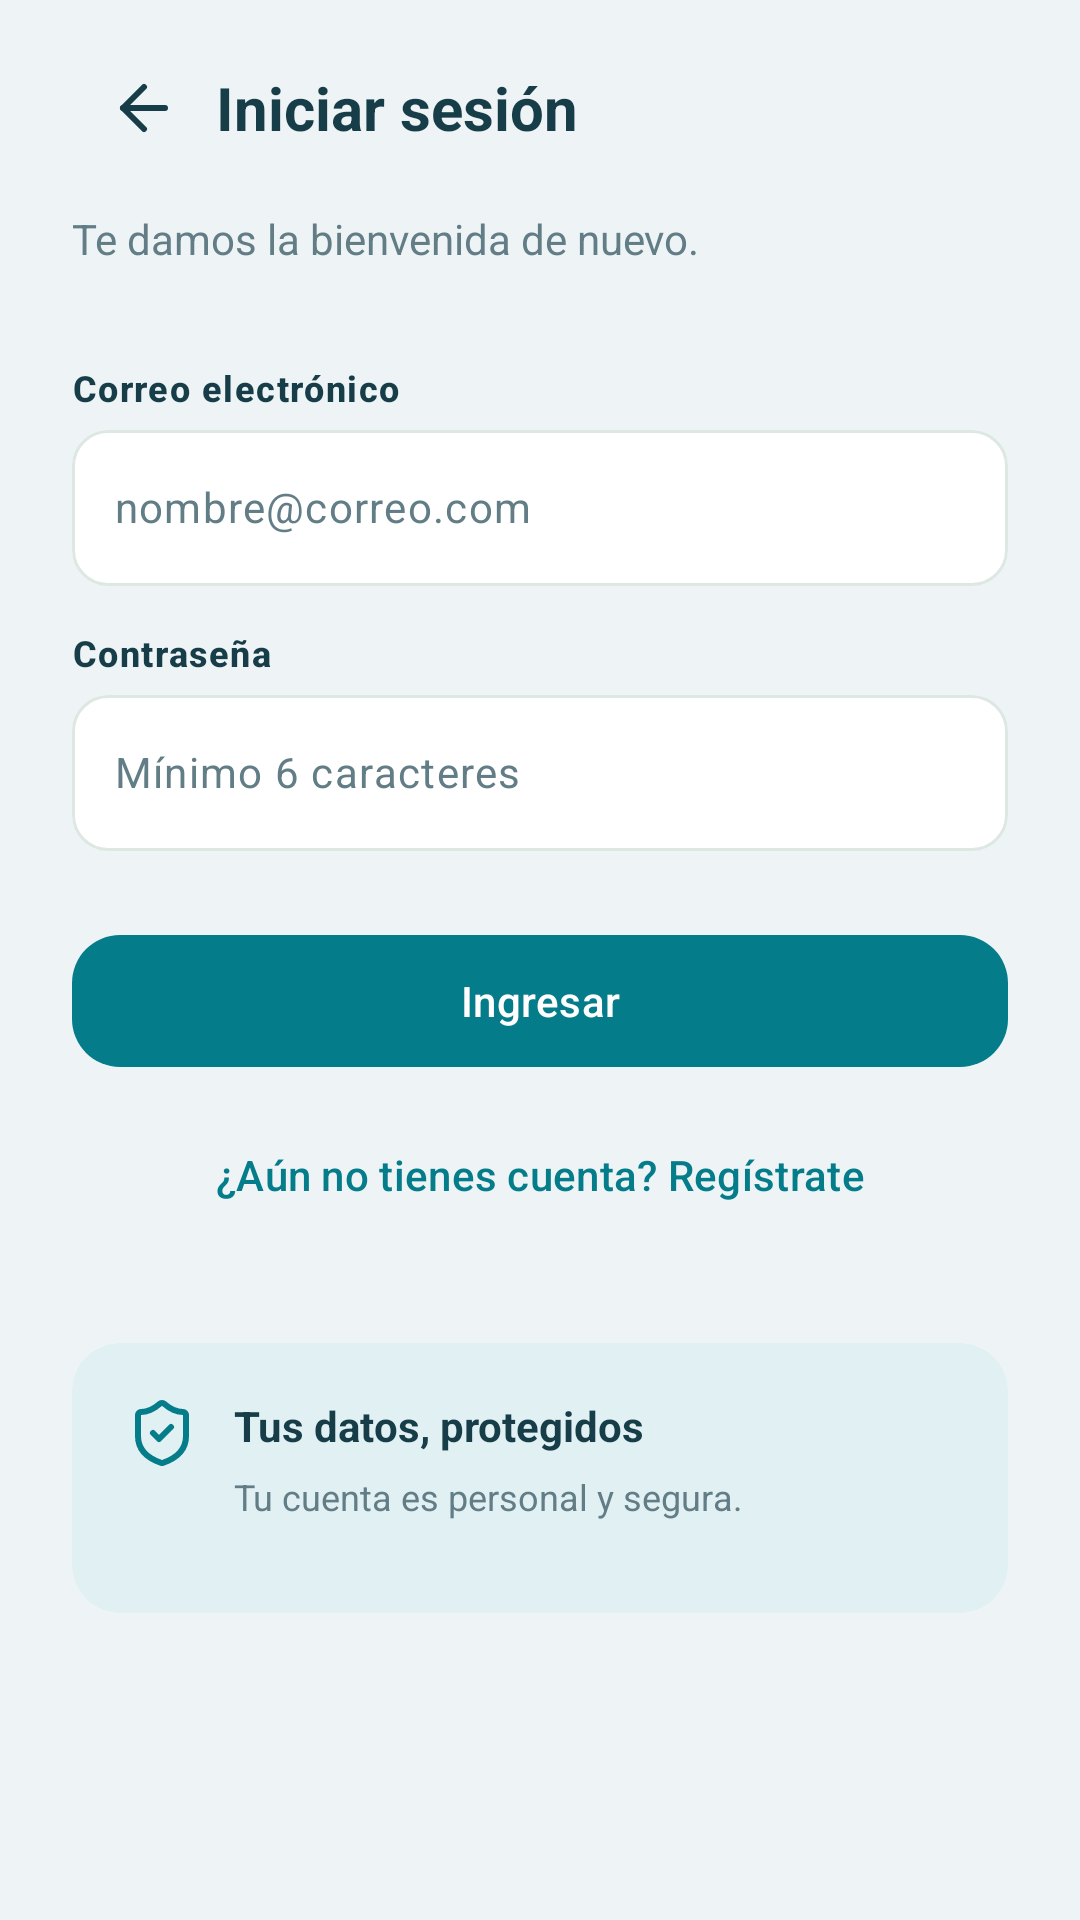

Layout XML and referenced resources for this Android screen:
<!-- AndroidManifest.xml: application theme Theme.RedSoporteX -->
<!-- res/layout/fragment_login.xml -->
<?xml version="1.0" encoding="utf-8"?>
<ScrollView xmlns:android="http://schemas.android.com/apk/res/android"
    xmlns:app="http://schemas.android.com/apk/res-auto"
    android:layout_width="match_parent"
    android:layout_height="match_parent"
    android:background="@color/surface_background"
    android:fillViewport="true">

    <LinearLayout
        android:layout_width="match_parent"
        android:layout_height="wrap_content"
        android:orientation="vertical"
        android:paddingHorizontal="24dp"
        android:paddingTop="12dp"
        android:paddingBottom="24dp">

        <LinearLayout xmlns:android="http://schemas.android.com/apk/res/android"
            xmlns:app="http://schemas.android.com/apk/res-auto"
            android:layout_width="match_parent"
            android:layout_height="wrap_content"
            android:gravity="center_vertical"
            android:orientation="horizontal">

            <ImageButton
                android:id="@+id/btn_volver"
                android:layout_width="48dp"
                android:layout_height="48dp"
                android:background="?attr/selectableItemBackgroundBorderless"
                android:contentDescription="@string/back"
                android:padding="12dp"
                android:src="@drawable/ic_auth_arrow" />

            <TextView
                android:layout_width="0dp"
                android:layout_height="wrap_content"
                android:layout_weight="1"
                android:text="@string/login_title"
                android:textColor="@color/text_primary"
                android:textSize="20sp"
                android:textStyle="bold" />
        </LinearLayout>

        <TextView
            android:layout_width="match_parent"
            android:layout_height="wrap_content"
            android:layout_marginTop="10dp"
            android:layout_marginBottom="18dp"
            android:text="@string/login_subtitle"
            android:textColor="@color/text_secondary"
            android:textSize="14sp" />

        <TextView
            style="@style/TextAppearance.RedSoporte.AuthLabel"
            android:layout_width="match_parent"
            android:layout_height="wrap_content"
            android:layout_marginTop="14dp"
            android:labelFor="@id/et_correo"
            android:text="@string/email_label" />

        <com.google.android.material.textfield.TextInputLayout
            android:id="@+id/til_correo"
            style="@style/Widget.RedSoporte.AuthField"
            android:layout_width="match_parent"
            android:layout_height="wrap_content"
            android:layout_marginTop="6dp">

            <com.google.android.material.textfield.TextInputEditText
                android:id="@+id/et_correo"
                android:layout_width="match_parent"
                android:layout_height="52dp"
                android:hint="@string/email_hint"
                android:inputType="textEmailAddress"
                android:paddingHorizontal="14dp"
                android:singleLine="true"
                android:textColor="@color/text_primary"
                android:textColorHint="@color/text_secondary"
                android:textSize="14sp" />
        </com.google.android.material.textfield.TextInputLayout>

        <TextView
            style="@style/TextAppearance.RedSoporte.AuthLabel"
            android:layout_width="match_parent"
            android:layout_height="wrap_content"
            android:layout_marginTop="14dp"
            android:labelFor="@id/et_contrasena"
            android:text="@string/password_label" />

        <com.google.android.material.textfield.TextInputLayout
            android:id="@+id/til_contrasena"
            style="@style/Widget.RedSoporte.AuthField"
            android:layout_width="match_parent"
            android:layout_height="wrap_content"
            android:layout_marginTop="6dp">

            <com.google.android.material.textfield.TextInputEditText
                android:id="@+id/et_contrasena"
                android:layout_width="match_parent"
                android:layout_height="52dp"
                android:hint="@string/password_hint"
                android:inputType="textPassword"
                android:paddingHorizontal="14dp"
                android:singleLine="true"
                android:textColor="@color/text_primary"
                android:textColorHint="@color/text_secondary"
                android:textSize="14sp" />
        </com.google.android.material.textfield.TextInputLayout>

        <com.google.android.material.button.MaterialButton
            android:id="@+id/btn_ingresar"
            style="@style/Widget.RedSoporte.Button.Primary"
            android:layout_width="match_parent"
            android:layout_height="52dp"
            android:layout_marginTop="24dp"
            android:text="@string/login_submit" />

        <com.google.android.material.button.MaterialButton
            android:id="@+id/btn_ir_registro"
            style="@style/Widget.Material3.Button.TextButton"
            android:layout_width="match_parent"
            android:layout_height="wrap_content"
            android:layout_marginTop="8dp"
            android:minHeight="48dp"
            android:text="@string/login_register"
            android:textAllCaps="false" />

        <com.google.android.material.card.MaterialCardView
            android:layout_width="match_parent"
            android:layout_height="wrap_content"
            android:layout_marginTop="32dp"
            app:cardBackgroundColor="@color/auth_card"
            app:cardCornerRadius="16dp"
            app:cardElevation="0dp"
            app:strokeWidth="0dp">

            <LinearLayout
                android:layout_width="match_parent"
                android:layout_height="wrap_content"
                android:minHeight="90dp"
                android:orientation="horizontal"
                android:padding="18dp">

                <ImageView
                    android:layout_width="24dp"
                    android:layout_height="24dp"
                    android:importantForAccessibility="no"
                    android:src="@drawable/ic_auth_shield" />

                <LinearLayout
                    android:layout_width="match_parent"
                    android:layout_height="wrap_content"
                    android:layout_marginStart="12dp"
                    android:orientation="vertical">

                    <TextView
                        android:layout_width="match_parent"
                        android:layout_height="wrap_content"
                        android:text="@string/security_title"
                        android:textColor="@color/text_primary"
                        android:textSize="14sp"
                        android:textStyle="bold" />

                    <TextView
                        android:layout_width="match_parent"
                        android:layout_height="wrap_content"
                        android:layout_marginTop="6dp"
                        android:text="@string/security_description"
                        android:textColor="@color/text_secondary"
                        android:textSize="12sp" />
                </LinearLayout>
            </LinearLayout>
        </com.google.android.material.card.MaterialCardView>
    </LinearLayout>
</ScrollView>
<!-- resources referenced by this layout -->
<resources>
  <color name="auth_card">#E1F1F3</color>
  <color name="surface_background">#EEF4F6</color>
  <color name="text_primary">#173D48</color>
  <color name="text_secondary">#627D86</color>
  <!-- drawable ic_auth_arrow (drawable) -->
  <vector xmlns:android="http://schemas.android.com/apk/res/android" android:width="24dp" android:height="24dp" android:viewportWidth="24" android:viewportHeight="24">
      <path android:pathData="M12 19L5 12L12 5" android:fillColor="@android:color/transparent" android:strokeColor="#173D48" android:strokeWidth="2" android:strokeLineCap="round" android:strokeLineJoin="round" />
      <path android:pathData="M19 12H5" android:fillColor="@android:color/transparent" android:strokeColor="#173D48" android:strokeWidth="2" android:strokeLineCap="round" android:strokeLineJoin="round" />
  </vector>
  <string name="back">Volver</string>
  <string name="email_hint">nombre@correo.com</string>
  <string name="email_label">Correo electrónico</string>
  <string name="login_register">¿Aún no tienes cuenta?  Regístrate</string>
  <string name="login_submit">Ingresar</string>
  <string name="login_subtitle">Te damos la bienvenida de nuevo.</string>
  <string name="login_title">Iniciar sesión</string>
  <string name="password_hint">Mínimo 6 caracteres</string>
  <string name="password_label">Contraseña</string>
  <string name="security_description">Tu cuenta es personal y segura.</string>
  <string name="security_title">Tus datos, protegidos</string>
  <style name="TextAppearance.RedSoporte.AuthLabel" parent="TextAppearance.Material3.LabelMedium">
          <item name="android:textColor">@color/text_primary</item><item name="android:textStyle">bold</item>
      </style>
  <style name="Widget.RedSoporte.AuthField" parent="Widget.Material3.TextInputLayout.OutlinedBox">
          <item name="hintEnabled">false</item><item name="boxBackgroundColor">@color/surface_card</item>
          <item name="boxStrokeColor">@color/auth_field_stroke</item><item name="boxStrokeWidth">1dp</item>
          <item name="boxCornerRadiusTopStart">12dp</item><item name="boxCornerRadiusTopEnd">12dp</item>
          <item name="boxCornerRadiusBottomStart">12dp</item><item name="boxCornerRadiusBottomEnd">12dp</item>
      </style>
  <style name="Widget.RedSoporte.Button.Primary" parent="Widget.Material3.Button">
          <item name="android:minHeight">@dimen/touch_target_min</item>
          <item name="cornerRadius">@dimen/corner_large</item>
          <item name="android:textAllCaps">false</item>
      </style>
  <style name="Theme.RedSoporteX" parent="Theme.Material3.Light.NoActionBar">
          <item name="colorPrimary">@color/primary</item>
          <item name="colorOnPrimary">@color/on_primary</item>
          <item name="colorSurface">@color/surface_card</item>
          <item name="android:windowLightStatusBar">true</item>
          <item name="android:windowLightNavigationBar">true</item>
          <item name="android:windowBackground">@color/surface_background</item>
      </style>
  <color name="surface_card">#FFFFFF</color>
  <dimen name="touch_target_min">48dp</dimen>
  <dimen name="corner_large">16dp</dimen>
  <color name="primary">#057C8A</color>
  <color name="on_primary">#FFFFFF</color>
</resources>
